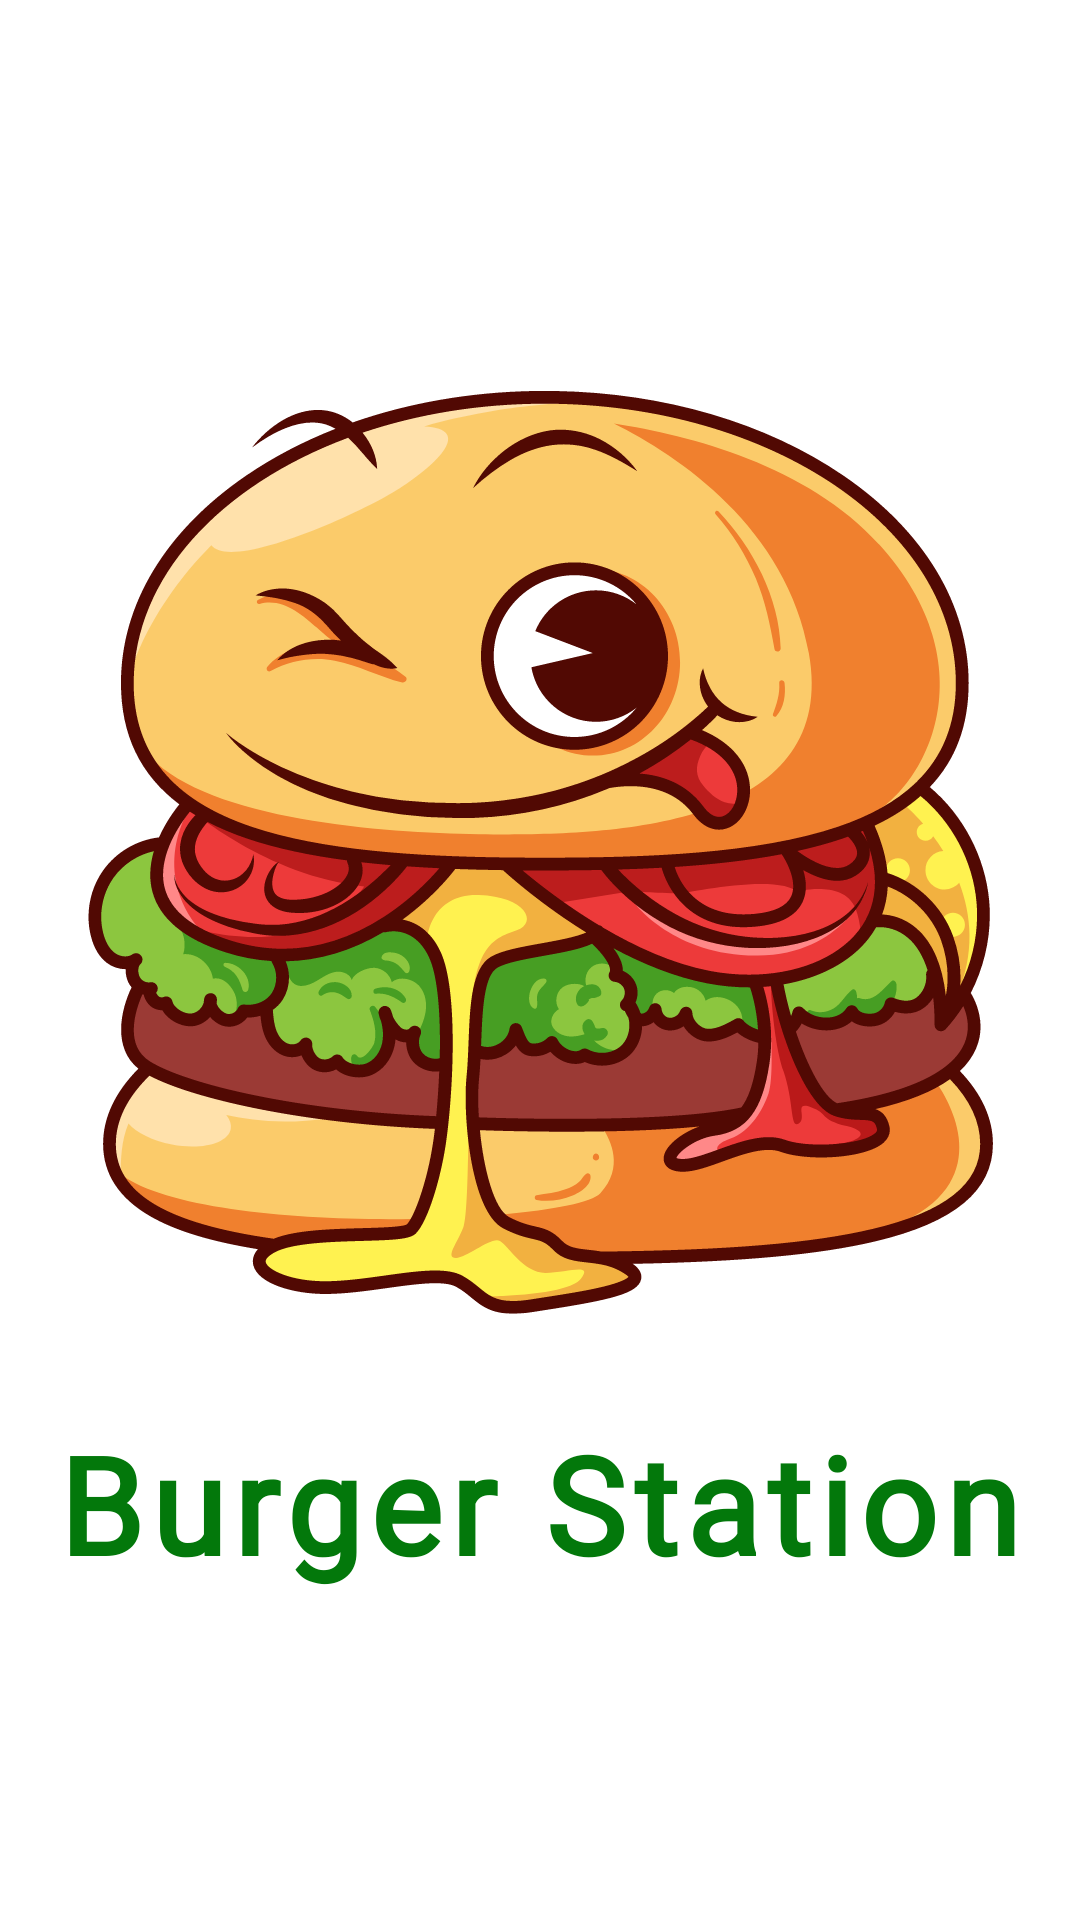

Produce the Android XML layout that renders to this screen, including the resource entries it uses.
<!-- AndroidManifest.xml: application theme Theme.BurgerKotlin -->
<!-- res/layout/activity_splash.xml -->
<?xml version="1.0" encoding="utf-8"?>
<LinearLayout xmlns:android="http://schemas.android.com/apk/res/android"
    android:layout_width="match_parent"
    android:layout_height="match_parent"
    android:orientation="vertical"
    android:gravity="center"
    android:background="@drawable/bg_pattern_white"
    android:backgroundTint="#80FFFFFF"
    android:backgroundTintMode="src_over">

    <ImageView
        android:id="@+id/imgLogo"
        android:layout_width="350dp"
        android:layout_height="350dp"
        android:src="@drawable/logo"
        android:scaleType="fitCenter"
        android:layout_marginBottom="8dp"/>

    <TextView
        android:id="@+id/txtAppName"
        android:layout_width="wrap_content"
        android:layout_height="wrap_content"
        android:text="@string/judul"
        android:textSize="45sp"
        android:textColor="#03780B"
        android:fontFamily="@font/freeman"
        android:textStyle="bold"
        android:letterSpacing="0.06"
        android:layout_marginTop="4dp"/>

</LinearLayout>
<!-- resources referenced by this layout -->
<resources>
  <!-- drawable bg_pattern_white (drawable) -->
  <?xml version="1.0" encoding="utf-8"?>
  <layer-list xmlns:android="http://schemas.android.com/apk/res/android">
  
      <item>
          <shape android:shape="rectangle">
              <solid android:color="#FFFFFF"/>
          </shape>
      </item>
  
      <item
          android:left="-40dp"
          android:right="-40dp"
          android:drawable="@drawable/pattern"/>
  
  </layer-list>
  <!-- drawable logo: vector/xml drawable (drawable, 61353 chars, omitted) -->
  <string name="judul">Burger Station</string>
  <style name="Theme.BurgerKotlin" parent="Theme.Material3.Light.NoActionBar">
          <item name="colorPrimary">#37A83F</item>
          <item name="colorSecondary">#37A83F</item>
          <item name="colorOnPrimary">@android:color/white</item>
          <item name="colorOnSecondary">@android:color/white</item>
          <item name="android:colorBackground">@android:color/white</item>
          <item name="android:windowBackground">@android:color/white</item>
      </style>
</resources>
